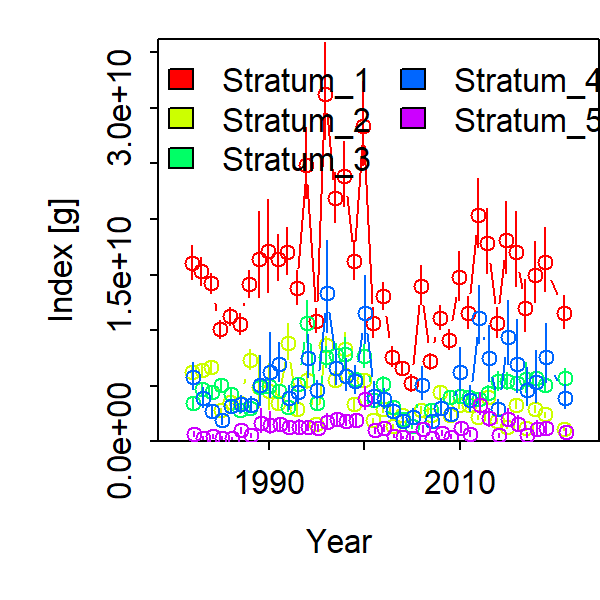

The file beside this chart, header and first rows:
Category, Time, Stratum, Units, Estimate, Std. Error for Estimate, Std. Error for ln(Estimate)
1, 1982, Stratum_1, [g], 16034678771, 1309186180, 0.09575
1, 1983, Stratum_1, [g], 15289834680, 1093804064, 0.08266
1, 1984, Stratum_1, [g], 14221729871, 795203151, 0.06366
1, 1985, Stratum_1, [g], 10073245311, 685827258, 0.07716
1, 1986, Stratum_1, [g], 11254399656, 728880927, 0.07371
1, 1987, Stratum_1, [g], 10543167151, 789636337, 0.08766
1, 1988, Stratum_1, [g], 14150589047, 1033702055, 0.08492
1, 1989, Stratum_1, [g], 16387091462, 3020447087, 0.2357
1, 1990, Stratum_1, [g], 17098472740, 3215560432, 0.2422
1, 1991, Stratum_1, [g], 16425084331, 1714820593, 0.1268
1, 1992, Stratum_1, [g], 17022791281, 1758540670, 0.1259
1, 1993, Stratum_1, [g], 13771299264, 1250678916, 0.1099
1, 1994, Stratum_1, [g], 24897507108, 2602030576, 0.1288
1, 1995, Stratum_1, [g], 10832090488, 926363265, 0.1017
1, 1996, Stratum_1, [g], 31289096858, 3494006455, 0.1387
1, 1997, Stratum_1, [g], 21866854860, 1829971689, 0.1014
1, 1998, Stratum_1, [g], 23874737456, 2361616133, 0.1224
1, 1999, Stratum_1, [g], 16221248236, 1459419946, 0.1079
1, 2000, Stratum_1, [g], 28407224552, 3041208126, 0.1322
1, 2001, Stratum_1, [g], 10629597066, 1122082815, 0.128
1, 2002, Stratum_1, [g], 13053024114, 1037897928, 0.09425
1, 2003, Stratum_1, [g], 7584936550, 750225546, 0.1201
1, 2004, Stratum_1, [g], 6539258698, 530514696, 0.09623
1, 2005, Stratum_1, [g], 5190278925, 629074137, 0.1481
1, 2006, Stratum_1, [g], 13997553886, 1465397402, 0.126
1, 2007, Stratum_1, [g], 7177224485, 635302673, 0.1048
1, 2008, Stratum_1, [g], 11116351581, 882547566, 0.09449
1, 2009, Stratum_1, [g], 9147533014, 784748167, 0.1026
1, 2010, Stratum_1, [g], 14763005205, 1779741011, 0.1481
1, 2011, Stratum_1, [g], 11533181919, 1193886073, 0.1264
1, 2012, Stratum_1, [g], 20323435769, 2493247739, 0.1522
1, 2013, Stratum_1, [g], 17817666526, 2329629419, 0.1655
1, 2014, Stratum_1, [g], 10637670589, 1082860700, 0.1236
1, 2015, Stratum_1, [g], 18092878355, 2538508335, 0.1796
1, 2016, Stratum_1, [g], 16995740580, 2591659713, 0.1972
1, 2017, Stratum_1, [g], 12006095521, 1799081021, 0.195
1, 2018, Stratum_1, [g], 14978407189, 2124085595, 0.1823
1, 2019, Stratum_1, [g], 16139618337, 2260760348, 0.1762
1, 2020, Stratum_1, [g], 0, 0, 0
1, 2021, Stratum_1, [g], 11548570897, 1215688768, 0.1272
1, 1982, Stratum_2, [g], 6243475028, 493724378, 0.08921
1, 1983, Stratum_2, [g], 6431512518, 408696515, 0.07087
1, 1984, Stratum_2, [g], 6702765583, 431948714, 0.07121
1, 1985, Stratum_2, [g], 2803812822, 186799246, 0.07357
1, 1986, Stratum_2, [g], 3524632627, 220230183, 0.06866
1, 1987, Stratum_2, [g], 3459510413, 226319852, 0.07291
1, 1988, Stratum_2, [g], 7338416675, 765738859, 0.1201
1, 1989, Stratum_2, [g], 4896446472, 1671513595, 0.4596
1, 1990, Stratum_2, [g], 4494267059, 1507099229, 0.4532
1, 1991, Stratum_2, [g], 3471931973, 562497751, 0.1967
1, 1992, Stratum_2, [g], 8862321047, 1357094822, 0.1857
1, 1993, Stratum_2, [g], 2904341010, 423783288, 0.1793
1, 1994, Stratum_2, [g], 5494780673, 636487358, 0.1392
1, 1995, Stratum_2, [g], 1584511114, 160825876, 0.1186
1, 1996, Stratum_2, [g], 8627654671, 717801400, 0.09699
1, 1997, Stratum_2, [g], 5537945175, 615889890, 0.1331
1, 1998, Stratum_2, [g], 8300342489, 1110356324, 0.1651
1, 1999, Stratum_2, [g], 3343115831, 500867832, 0.1758
1, 2000, Stratum_2, [g], 5458590917, 545581771, 0.1179
1, 2001, Stratum_2, [g], 1875530179, 185559546, 0.117
... 140 more rows
